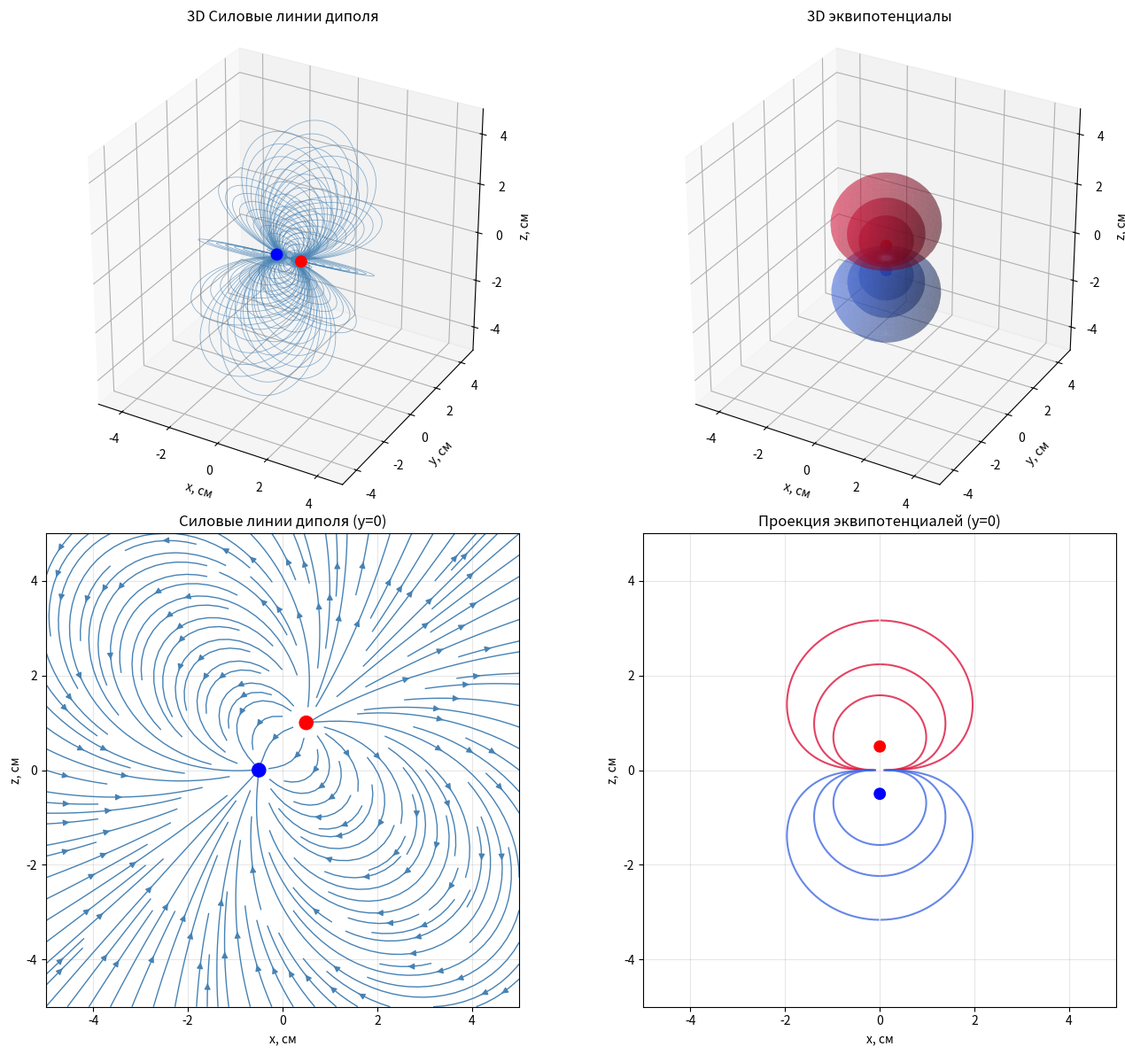

Python code for this plot:
import numpy as np #для вычислений
import matplotlib.pyplot as plt #для графиков

p = 1.0   # дипольный момент: заряды ±1 на расстоянии d = 1 вдоль z 

# Увеличиваем фигуру, чтобы уместить 4 графика (2x2)
fig = plt.figure(figsize=(14, 12))

ax1 = fig.add_subplot(221, projection='3d') # Первый график (3D силовые линии)
theta = np.linspace(0.02, np.pi, 400)
phi_list = np.linspace(0, 2*np.pi, 12, endpoint=False)

for C in np.linspace(0.6, 5.0, 10):
    r = C * np.sin(theta)**2
    # Диполь вдоль оси X: угол θ отсчитывается от оси X
    x = r * np.cos(theta)          # координата вдоль диполя
    rho = r * np.sin(theta)        # расстояние от оси X
    for phi in phi_list:
        y = rho * np.cos(phi)
        z = rho * np.sin(phi)
        ax1.plot(x, y, z, color='steelblue', lw=0.6, alpha=0.6)

# Заряды: + справа (x = +0.5), − слева (x = -0.5)
ax1.scatter([+0.5, -0.5], [0, 0], [0, 0],
            c=['red', 'blue'], s=80, depthshade=False)

ax1.set(xlabel='x, см', ylabel='y, см', zlabel='z, см',
        title='3D Силовые линии диполя',
        xlim=(-5, 5), ylim=(-5, 5), zlim=(-5, 5))
ax1.set_box_aspect((1, 1, 1))     # чтобы куб был кубом, а не растянутым прямоугольником


ax2 = fig.add_subplot(222, projection='3d') # Второй график (3D эквипотенциалы)

# th — 120 значений полярного угла, ph — 120 значений азимутального
th = np.linspace(0.01, np.pi - 0.01, 120)
ph = np.linspace(0, 2*np.pi, 120)
# np.meshgrid строит двумерные сетки из двух одномерных массивов:
# TH[i,j] = th[i], PH[i,j] = ph[j] — удобно для построения поверхностей
TH, PH = np.meshgrid(th, ph)

for V in [0.4, 0.2, 0.1, -0.4, -0.2, -0.1]:   # разные значения потенциала
    # уравнение эквипотенциалы диполя: V = p*cosθ / r²  ⇒  r² = p*cosθ / V
    r2 = p * np.cos(TH) / V
    # np.where(условие, a, b) — поэлементный выбор: где условие True, берём a, иначе b
    # здесь: где r² > 0 оставляем как есть, а где нет — заменяем на NaN
    # (такие точки matplotlib просто не будет рисовать)
    r2 = np.where(r2 > 0, r2, np.nan)
    r = np.sqrt(r2)                   # поэлементный корень
    # перевод в декартовы координаты для каждой точки поверхности
    Xs = r * np.sin(TH) * np.cos(PH)
    Ys = r * np.sin(TH) * np.sin(PH)
    Zs = r * np.cos(TH)
    color = 'crimson' if V > 0 else 'royalblue'   # плюс — красный, минус — синий
    # plot_surface рисует поверхность по трём матрицам X, Y, Z
    ax2.plot_surface(Xs, Ys, Zs, color=color, alpha=0.35, linewidth=0)

ax2.scatter([0, 0], [0, 0], [+0.5, -0.5],
            c=['red', 'blue'], s=80, depthshade=False)
ax2.set(xlabel='x, см', ylabel='y, см', zlabel='z, см',
        title='3D эквипотенциалы',
        xlim=(-5, 5), ylim=(-5, 5), zlim=(-5, 5))
ax2.set_box_aspect((1, 1, 1))

ax3 = fig.add_subplot(223)

# Сетка для поля
x = np.linspace(-5, 5, 100)
z = np.linspace(-5, 5, 100)
X, Z = np.meshgrid(x, z)

# Заряды: +1 справа (0.5, 0), -1 слева (-0.5, 0)
q1, x1, z1 = +1, 0.5, 1
q2, x2, z2 = -1, -0.5, 0

def field(q, x0, z0, X, Z):
    dx = X - x0
    dz = Z - z0
    r2 = dx**2 + dz**2
    r3 = r2**(3/2)
    r3 = np.where(r3 == 0, 1e-9, r3)  # защита от деления на ноль
    Ex = q * dx / r3
    Ez = q * dz / r3
    return Ex, Ez

Ex1, Ez1 = field(q1, x1, z1, X, Z)
Ex2, Ez2 = field(q2, x2, z2, X, Z)
Ex = Ex1 + Ex2
Ez = Ez1 + Ez2

# Силовые линии
ax3.streamplot(X, Z, Ex, Ez, color='steelblue', linewidth=1,
               arrowsize=1, density=1.5)

# Заряды
ax3.scatter([-0.5, 0.5], [0, 1], c=['blue', 'red'], s=120, zorder=5)


ax3.set(xlabel='x, см', ylabel='z, см',
        title='Силовые линии диполя (y=0)')
ax3.set_xlim(-5, 5)
ax3.set_ylim(-5, 5)
ax3.grid(True, alpha=0.3)
ax3.set_aspect('equal')




# Проекция эквипотенциалей
ax4 = fig.add_subplot(224)

th_2d = np.linspace(0.01, np.pi - 0.01, 400)
for V in [0.4, 0.2, 0.1, -0.4, -0.2, -0.1]:
    r2 = p * np.cos(th_2d) / V
    r2 = np.where(r2 > 0, r2, np.nan)   # где r² отрицательно — ставим NaN
    r = np.sqrt(r2)
    x = r * np.sin(th_2d)
    z = r * np.cos(th_2d)
    
    color = 'crimson' if V > 0 else 'royalblue'
    ax4.plot(x, z, color=color, lw=1.5, alpha=0.8)   # phi = 0
    ax4.plot(-x, z, color=color, lw=1.5, alpha=0.8)  # phi = pi

# Рисуем заряды
ax4.scatter([0, 0], [+0.5, -0.5], c=['red', 'blue'], s=80, zorder=5)

ax4.set(xlabel='x, см', ylabel='z, см', 
        title='Проекция эквипотенциалей (y=0)')
ax4.set_xlim(-5, 5)
ax4.set_ylim(-5, 5)
ax4.grid(True, alpha=0.3)
ax4.set_aspect('equal')

plt.tight_layout()                    # автоматически подгоняет отступы между графиками
plt.show()

print("Сравнение с теорией (p = 1):\n")
print("На оси z (θ = 0):  E_z = +2p / r³")
for r in [1, 2, 3, 4, 5]:
    # f-строка: {выражение:.3e} значит вывести число в формате 3 знака после точки в экспоненциальной записи
    print(f"   r = {r} см  →  E_z = {2*p/r**3:.3e}")

print("\nВ плоскости z = 0 (θ = 90°):  |E| = p / r³")
for r in [1, 2, 3, 4, 5]:
    print(f"   r = {r} см  →  |E| = {p/r**3:.3e}")
